Run: headless pygame with SDL's dummy video driver; simulated clock (each Clock.tick advances the game by its frame time, no real sleeping); random seed 0; keys injected as events and as key.get_pressed() state; no mouse input.
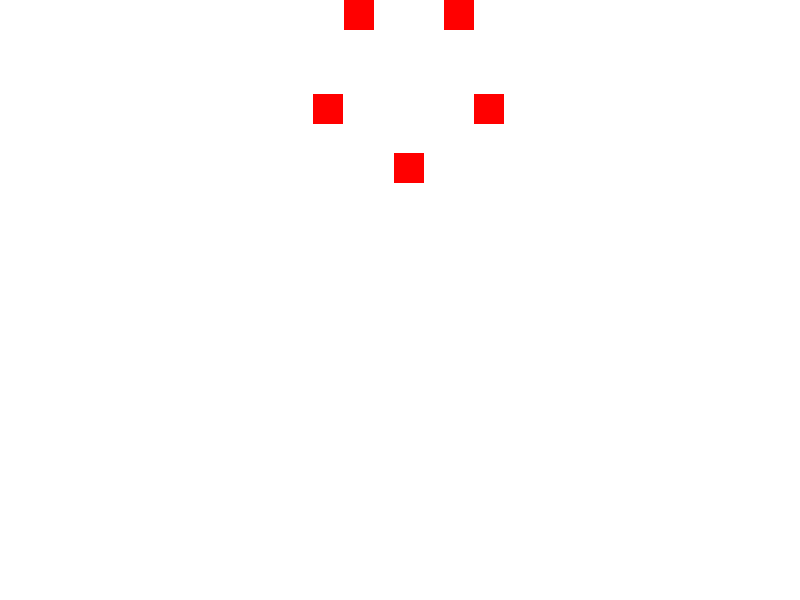
Frame 1 of 4 · flips 1–60 · no input
Frame 2 of 4 · flips 61–180 · tapped SPACE, RETURN · held RIGHT (→), D · screen unchanged from frame 1, image omitted
Frame 3 of 4 · flips 181–300 · held DOWN (↓), S · screen unchanged from frame 2, image omitted
Frame 4 of 4 · flips 301–420 · held LEFT (←), A, UP (↑), W · screen unchanged from frame 3, image omitted

The pygame program that drew these frames:

import pygame
import math
import random

def generate_pentagon_rectangles(rectangle_width, rectangle_height, distance):
    rectangles = []

    # Genera il centro del pentagono in modo casuale sull'asse x
    pentagon_center_x = random.randint(rectangle_width // 2, 800 - rectangle_width // 2)

    # Calcola la distanza dal centro del pentagono al vertice
    radius = distance / (2 * math.sin(math.radians(180 / 5)))

    # Calcola l'angolo per ogni vertice del pentagono
    angles = [math.radians(angle) for angle in range(90, 450, 72)]

    # Genera i rettangoli per ciascun vertice del pentagono
    for angle in angles:
        x = pentagon_center_x + radius * math.cos(angle) - rectangle_width // 2
        y = radius * math.sin(angle)

        rectangles.append(pygame.Rect(x, y, rectangle_width, rectangle_height))

    # Trasla i rettangoli in modo che il rettangolo più basso abbia il suo fondo coincidente con y = 0
    min_y = min(rect.y for rect in rectangles)
    for rect in rectangles:
        rect.y -= min_y

    return rectangles

# Esempio di utilizzo
pygame.init()
window_width = 800
window_height = 600
screen = pygame.display.set_mode((window_width, window_height))
clock = pygame.time.Clock()

distance_between_vertices = 100  # Distanza tra i vertici del pentagono
rectangles = generate_pentagon_rectangles(30, 30, distance_between_vertices)

running = True
while running:
    for event in pygame.event.get():
        if event.type == pygame.QUIT:
            running = False

    screen.fill((255, 255, 255))

    # Disegna i rettangoli
    for rect in rectangles:
        pygame.draw.rect(screen, (255, 0, 0), rect)

    pygame.display.flip()
    clock.tick(60)

pygame.quit()
